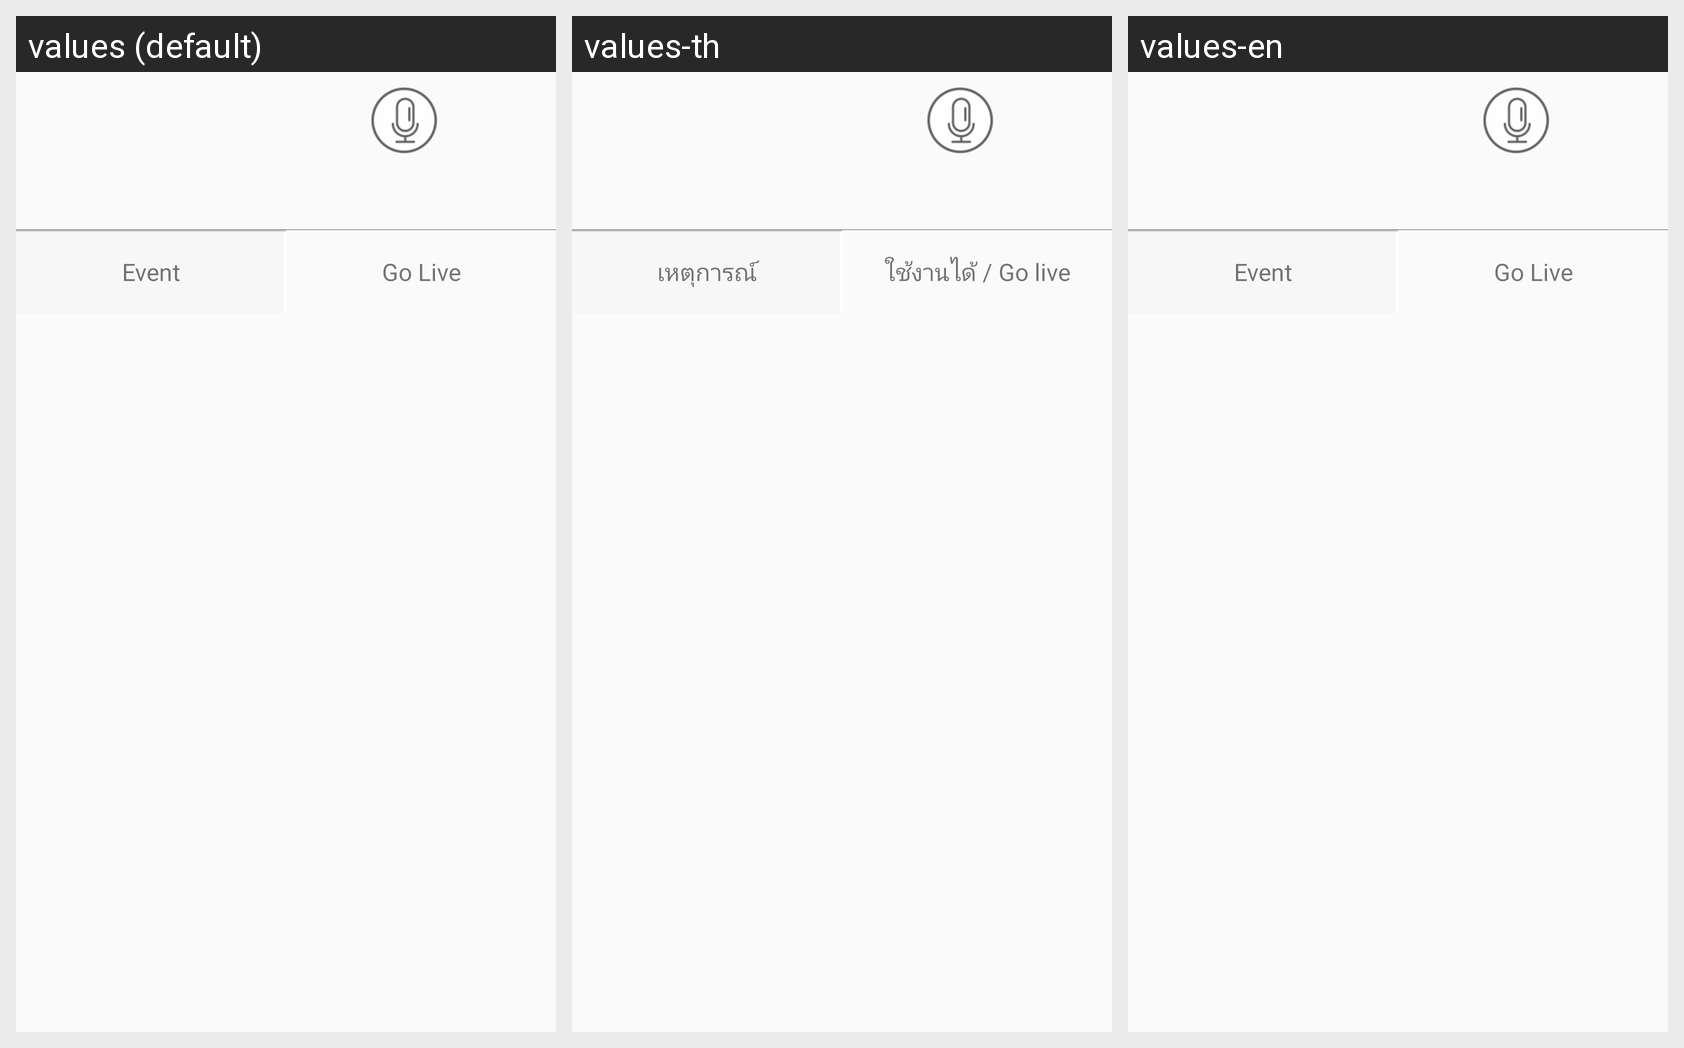

For this localized Android screen grid, give each drawn string resource with its value in every locale shown.
Android screen res/layout/layout_camera_view_footer_live.xml rendered under 3 locales, left to right: values (default), values-th, values-en. Device: Nexus 5 (rendered at 1080×1920; each locale shown at half size, 540×960, under a caption strip naming it); theme AppTheme.
Other locales in the repository, not shown: values-ja, values-zh-rCN, values-zh-rTW.
Strings drawn on this screen, with the default value and each locale's value (text and hints the layout hard-codes, and strings that could not be matched under every locale, appear in the picture but are not listed):

event_cam_view
  values: Event
  values-th: เหตุการณ์
  values-en: Event  [not translated; the default value is used]

event_go_live
  values: Go Live
  values-th: ใช้งานได้ / Go live
  values-en: Go Live  [not translated; the default value is used]
